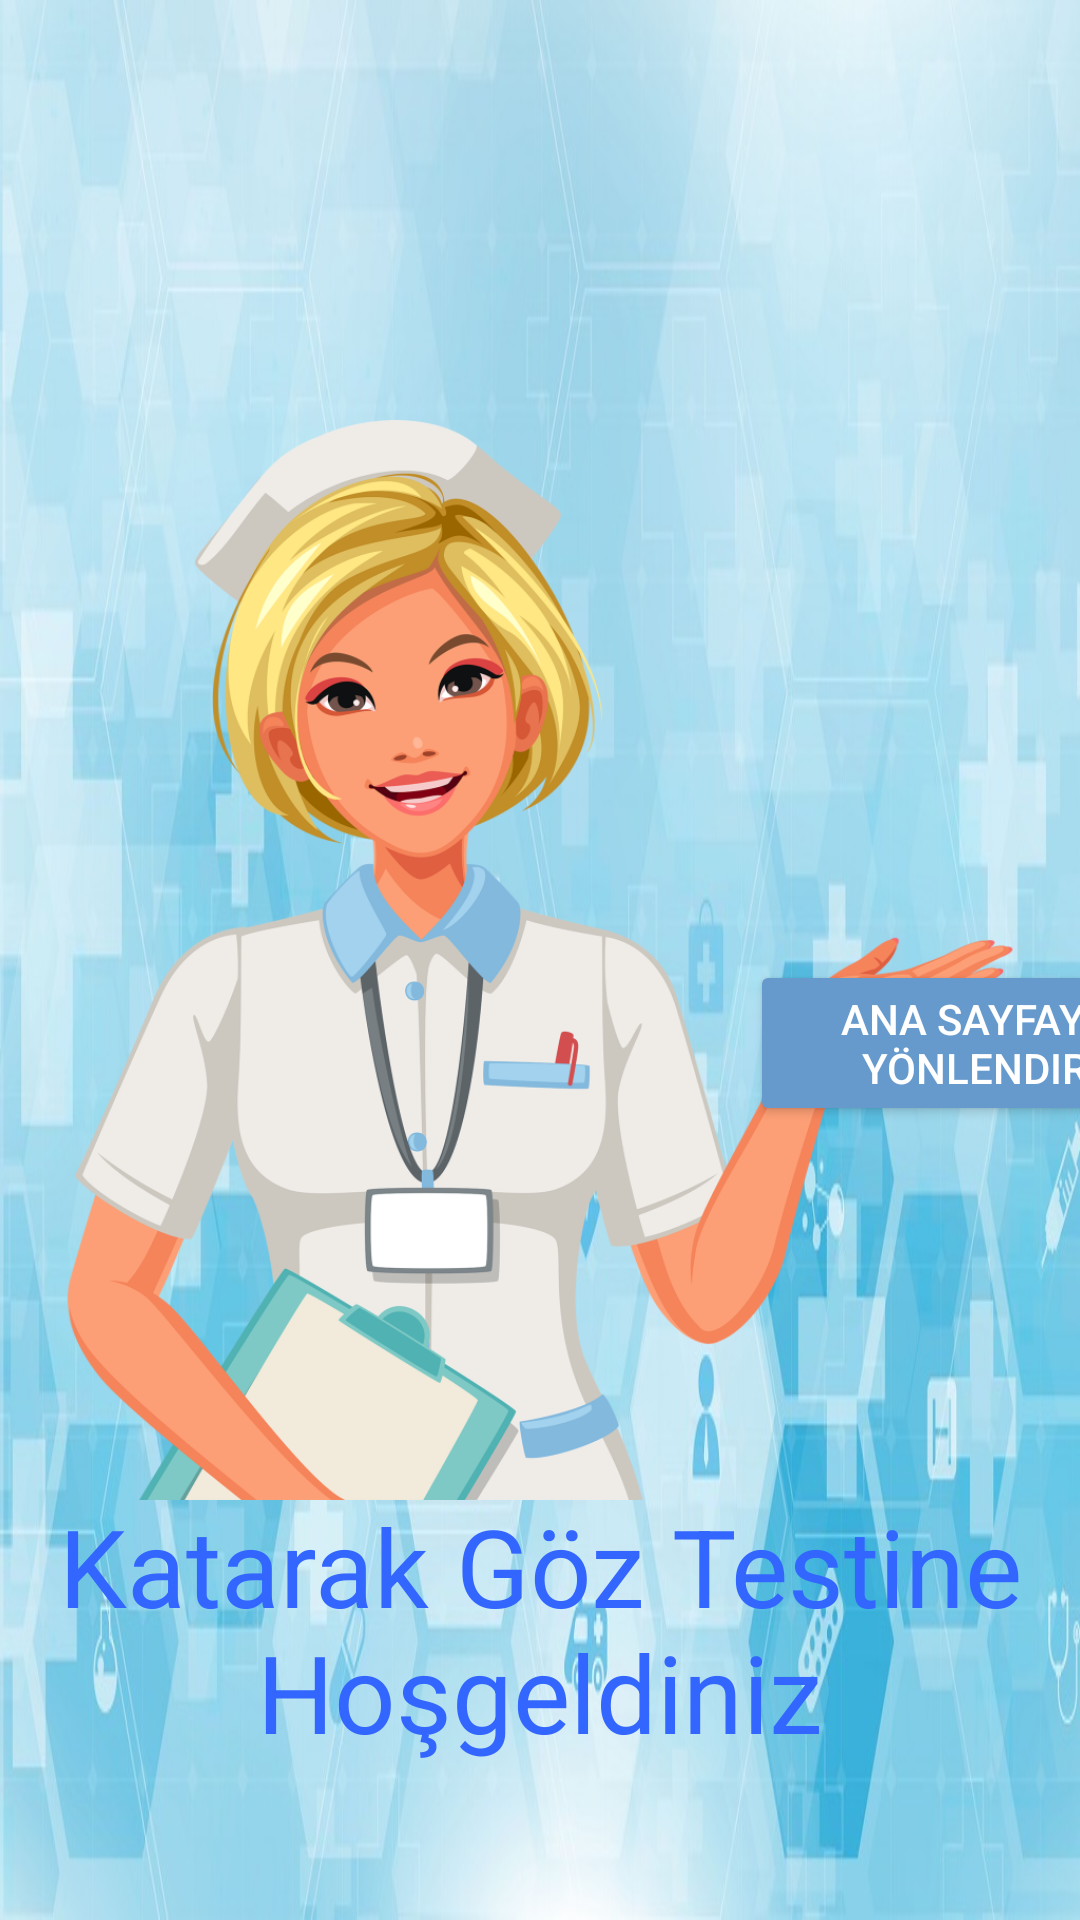

Produce the Android XML layout that renders to this screen, including the resource entries it uses.
<!-- AndroidManifest.xml: application theme Theme.KataraktGözTesti -->
<!-- res/layout/activity_splash.xml -->
<?xml version="1.0" encoding="utf-8"?>
<androidx.constraintlayout.widget.ConstraintLayout xmlns:android="http://schemas.android.com/apk/res/android"
    xmlns:app="http://schemas.android.com/apk/res-auto"
    xmlns:tools="http://schemas.android.com/tools"
    android:id="@+id/anaSayfaBtn"
    android:layout_width="match_parent"
    android:layout_height="match_parent"
    android:background="@drawable/bg"
    tools:context=".SplashActivity">

    <ImageView
        android:layout_width="match_parent"
        android:layout_height="match_parent"
        android:contentDescription="Background image"
        android:src="@drawable/hemsire1"
        app:layout_constraintBottom_toBottomOf="parent"
        app:layout_constraintTop_toTopOf="parent"
        app:layout_constraintVertical_bias="1.0"
        tools:layout_editor_absoluteX="0dp" />

    <Button
        android:id="@+id/mainBtn"
        android:layout_width="150dp"
        android:layout_height="wrap_content"
        android:layout_marginStart="250dp"
        android:layout_marginTop="320dp"
        android:backgroundTint="#6699cc"
        android:textColor="@color/white"
        android:text="Ana Sayfaya Yönlendir"
        app:layout_constraintTop_toTopOf="parent"
        app:layout_constraintStart_toStartOf="parent"/>

    <TextView
        android:layout_width="match_parent"
        android:layout_height="wrap_content"
        android:layout_marginBottom="52dp"
        android:gravity="center"
        android:text="Katarak Göz Testine Hoşgeldiniz"
        android:textColor="#3366FF"
        android:textSize="36sp"
        app:layout_constraintBottom_toBottomOf="parent"
        app:layout_constraintEnd_toEndOf="parent"
        app:layout_constraintHorizontal_bias="1.0"
        app:layout_constraintStart_toStartOf="parent" />
</androidx.constraintlayout.widget.ConstraintLayout>
<!-- resources referenced by this layout -->
<resources>
  <!-- drawable bg: jpg bitmap (drawable, 107682 bytes) -->
  <!-- drawable hemsire1: png bitmap (drawable, 220588 bytes) -->
  <style name="Theme.KataraktGözTesti" parent="Base.Theme.KataraktGözTesti" />
  <style name="Base.Theme.KataraktGözTesti" parent="Theme.Material3.DayNight.NoActionBar">
          
          
      </style>
  <!-- not gathered from this repository: default colours our renderer supplied (Android Studio template values) -->
  <color name="white">#FFFFFFFF</color>
</resources>
